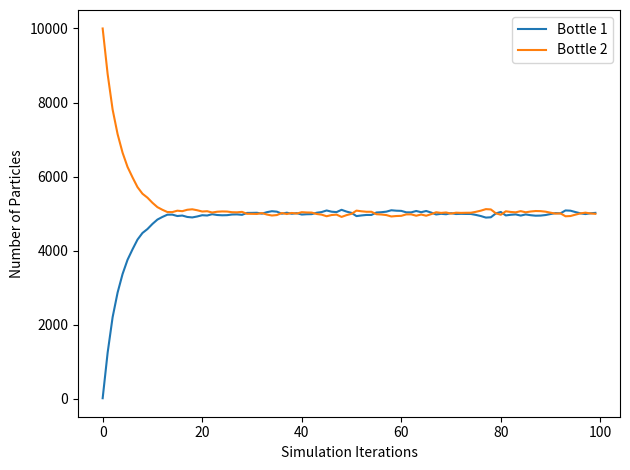

The matplotlib source for this figure:
import random
import matplotlib.pyplot as plt
import argparse

def parse_args():
	parser = argparse.ArgumentParser()
	parser.add_argument('--bottle_1_num', type=int, 
		default='10',
		help='Number of particles in Bottle 1. Default: 10')

	parser.add_argument('--bottle_2_num', type=int, 
		default=10000,
		help='Number of particles in Bottle 2. Default: 10,000')

	parser.add_argument('--transition_likelihood', type=float, 
		default=0.125,
		help='Likelihood of an element of population 1 making a transition to population 2, or vice versa. Default: 0.125')

	parser.add_argument('--iterations', type=int, 
		default=100,
		help='Number of simulation iterations. Default: 100')

	args = parser.parse_args()
	return args



def main(r1, r2, threshold, iterations):
	r1_list = []
	r2_list = []
	for i in range(iterations):
		r1_list.append(r1)
		r2_list.append(r2)
		to_move_R1 = 0
		to_move_R2 = 0
		for i in range(r1):
			roll_1 = random.random()
			if roll_1 < threshold:
				to_move_R1 += 1
		for i in range(r2):
			roll_2 = random.random()
			if roll_2 < threshold:
				to_move_R2 += 1
		r2 += to_move_R1
		r1 -= to_move_R1
		r1 += to_move_R2
		r2 -= to_move_R2

	fig, ax = plt.subplots()

	ax.plot(r1_list, label="Bottle 1")
	ax.plot(r2_list, label="Bottle 2")
	ax.set_xlabel("Simulation Iterations")
	ax.set_ylabel("Number of Particles")
	ax.legend()
	fig.tight_layout()
	plt.show()

if __name__ == "__main__":
	global args
	args = parse_args()
	main(args.bottle_1_num, args.bottle_2_num, args.transition_likelihood, args.iterations)
